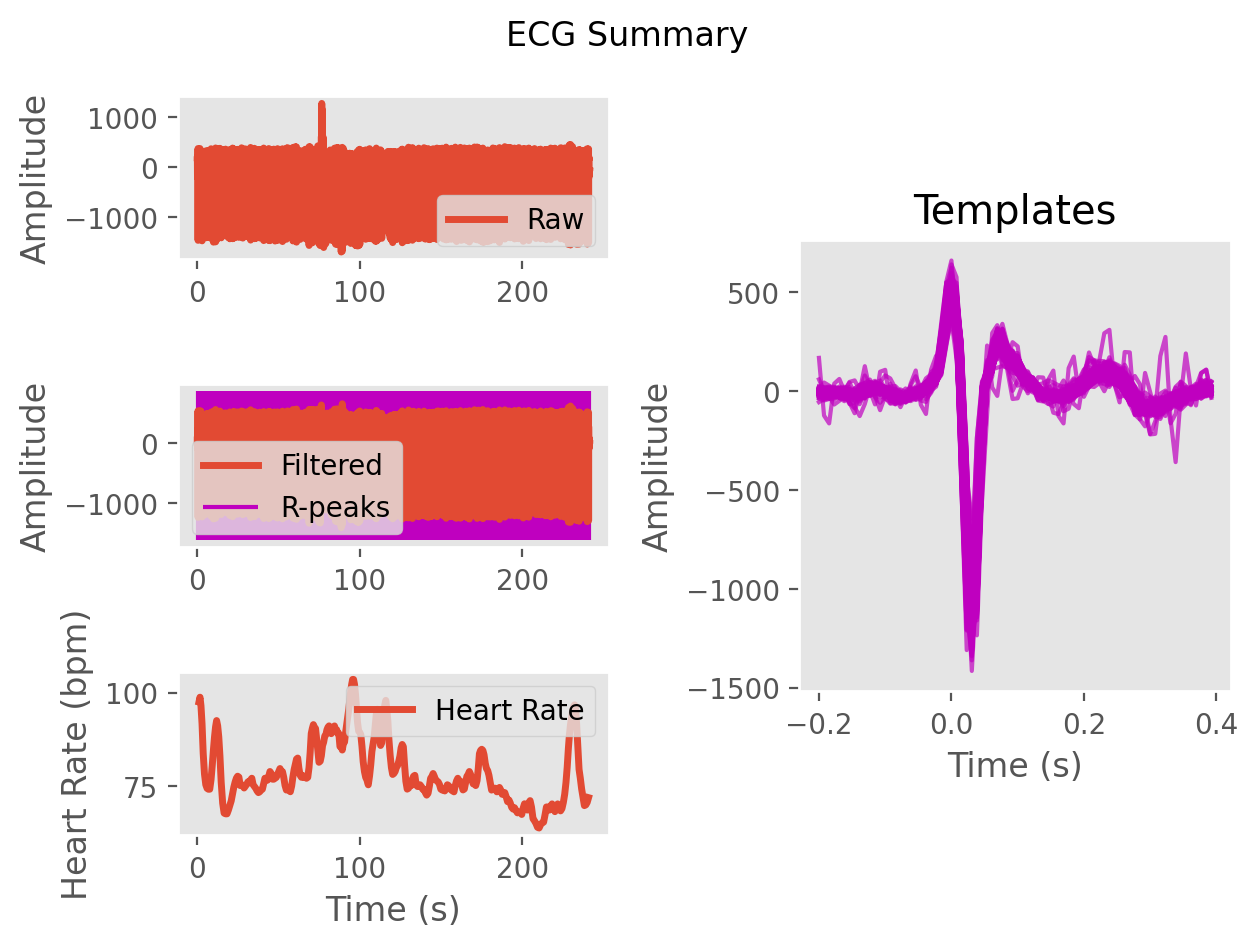

Data behind this chart, as committed beside it:
ECG, 8.583143427232976, 37.72112504917615, 66.68021862021354, 88.6536693252161, 101.7681049268183, 110.57939071818724, 111.17275692346774, 90.09297407103178, 45.403169490461046, -2.910581340551214, -37.9145171417182, -63.67891067241425, -83.89171697029802, -93.21952400410076, -93.31176177333215, -86.23292226928443, -68.97857717467582, -49.7189898498865, -40.29102722032982, -36.91168674105144, -29.853248297653362, -18.010535888740336, -6.2922421288696135
Time (s), 0.0, 0.007692, 0.01538, 0.02308, 0.03077, 0.03846, 0.04615, 0.05385, 0.06154, 0.06923, 0.07692, 0.08462, 0.09231, 0.1, 0.1077, 0.1154, 0.1231, 0.1308, 0.1385, 0.1462, 0.1538, 0.1615, 0.1692
Rpeaks, 56, 136, 216, 293, 379, 473, 574, 679, 784, 889, 995, 1100, 1195, 1287, 1377, 1461, 1545, 1630, 1718, 1811, 1913, 2029, 2145
IBI Series, 651, 639, 634, 621, 612, 673, 743, 791, 822, 826, 826, 839, 825, 743, 726, 705, 663, 660, 665, 692, 730, 806, 910
Heart Rate, 82, 83, 86, 88, 89, 89, 86, 85, 83, 81, 81, 82, 83, 85, 86, 86, 85, 83, 81, 80, 78, 77, 76
